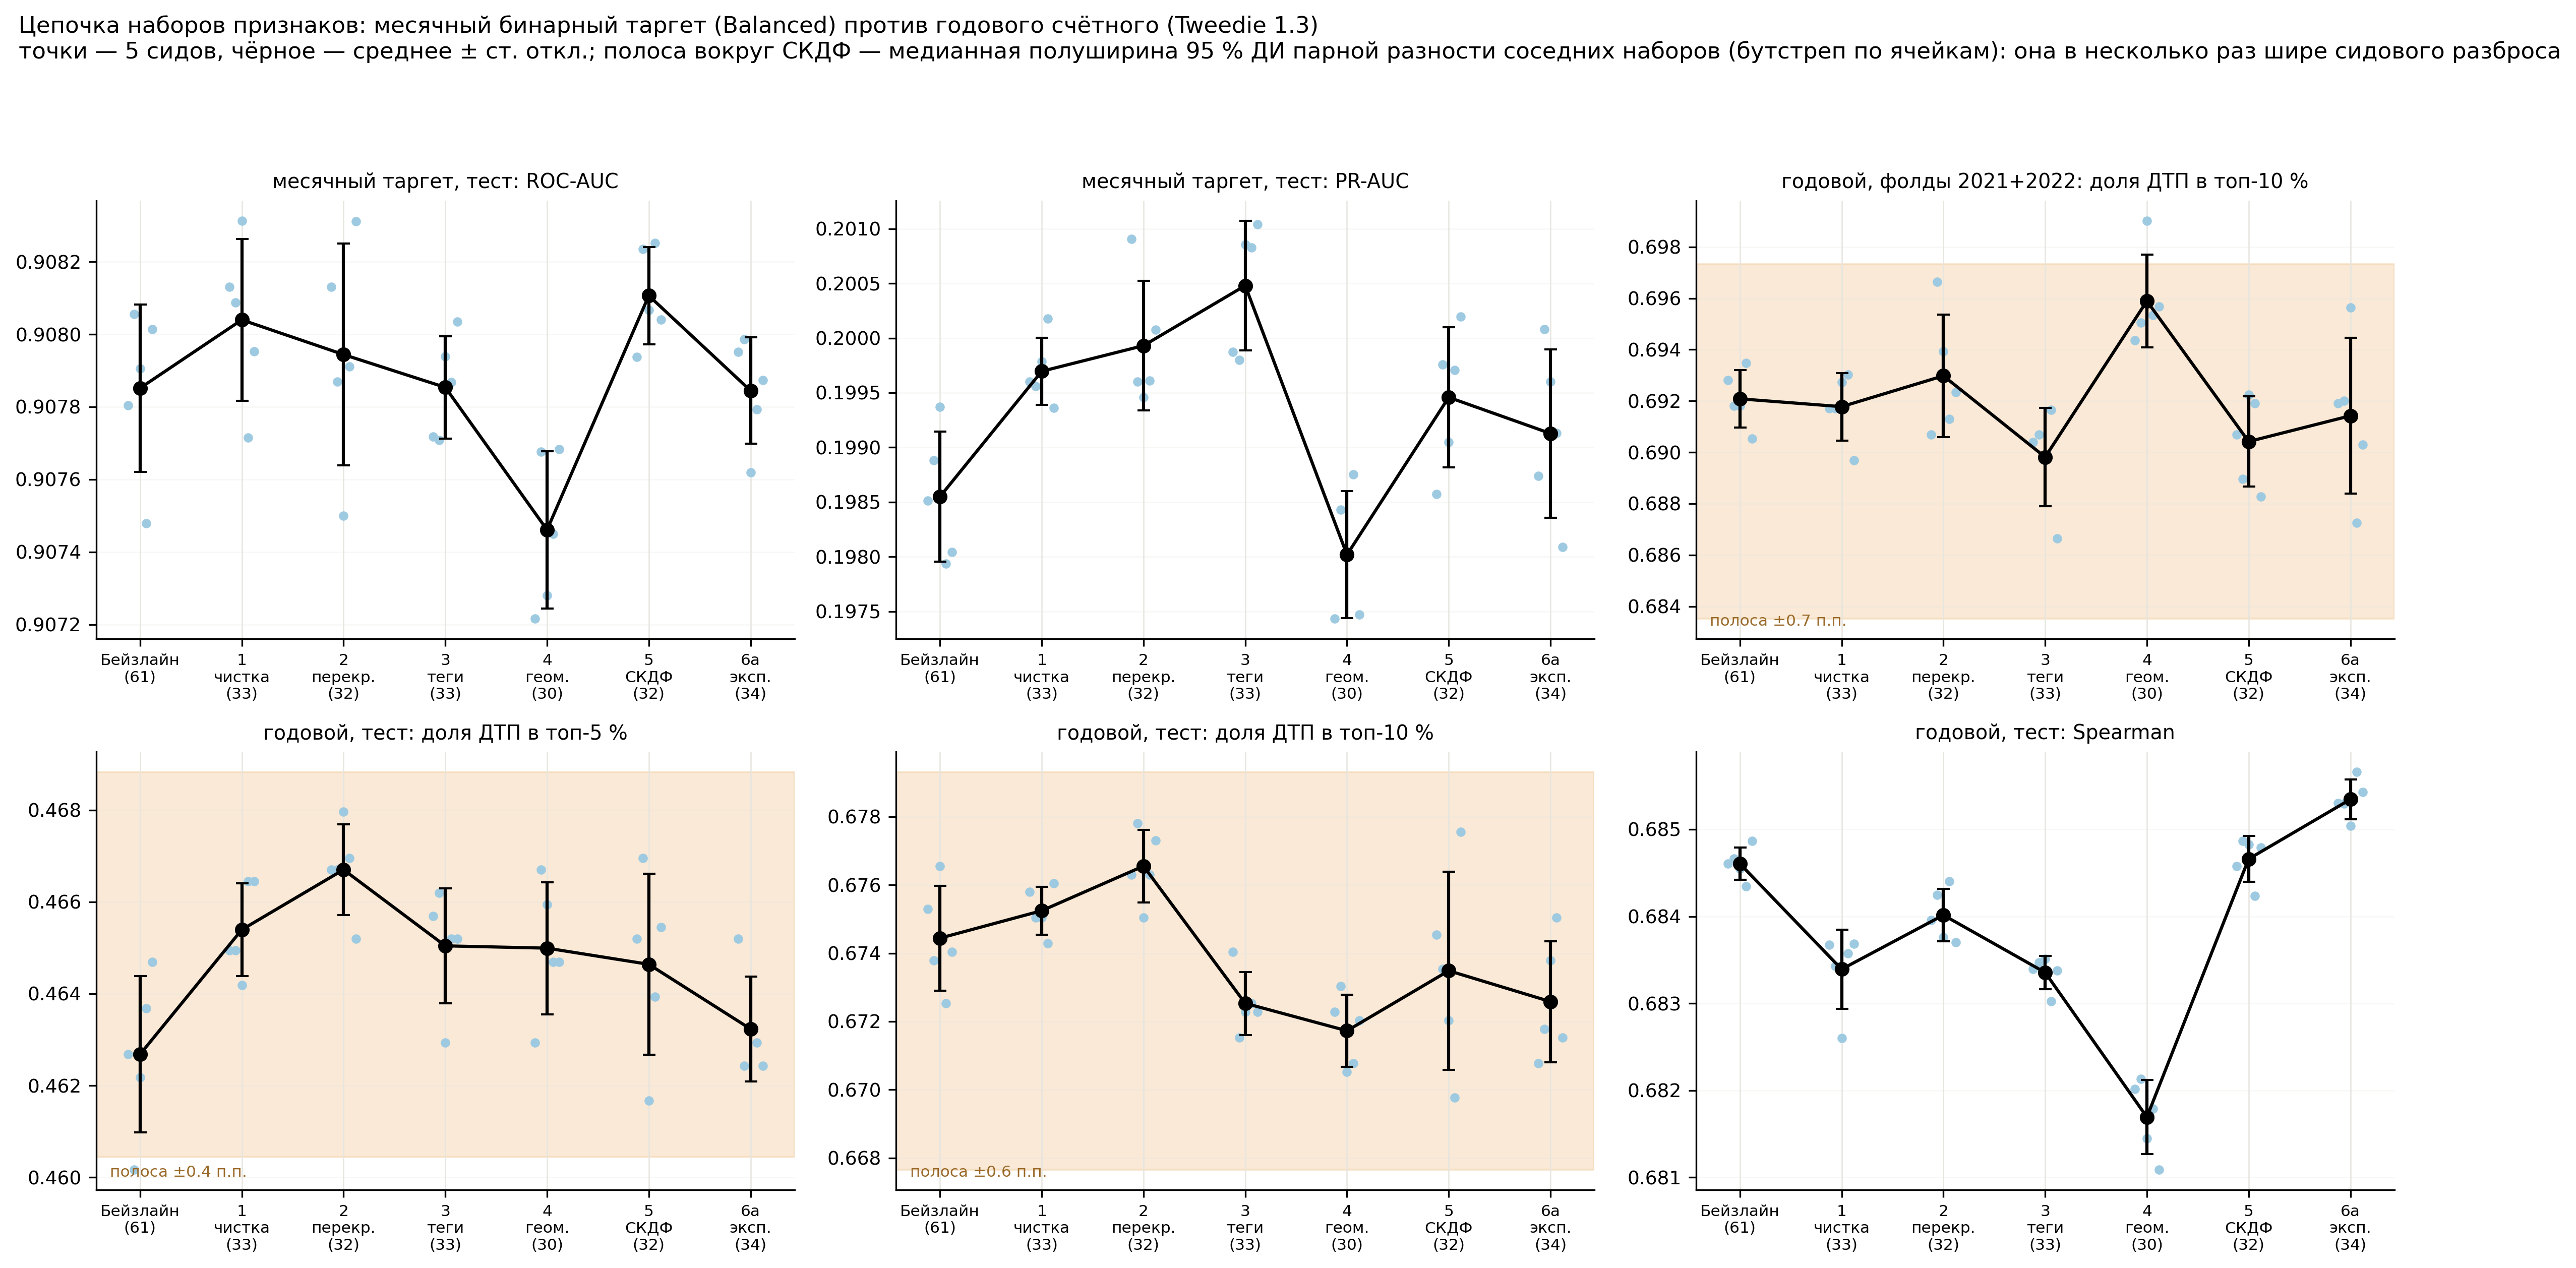

The data file committed next to this chart (first rows):
scale, period, metric, variant, seed_idx, value
месяц, test, roc_auc, road_geo_baseline, 0, 0.9078
месяц, test, roc_auc, road_geo_baseline, 1, 0.9081
месяц, test, roc_auc, road_geo_baseline, 2, 0.9079
месяц, test, roc_auc, road_geo_baseline, 3, 0.9075
месяц, test, roc_auc, road_geo_baseline, 4, 0.908
месяц, test, roc_auc, road_geo_v2_prune, 0, 0.9081
месяц, test, roc_auc, road_geo_v2_prune, 1, 0.9081
месяц, test, roc_auc, road_geo_v2_prune, 2, 0.9083
месяц, test, roc_auc, road_geo_v2_prune, 3, 0.9077
месяц, test, roc_auc, road_geo_v2_prune, 4, 0.908
месяц, test, roc_auc, road_geo_v2_junctions, 0, 0.9081
месяц, test, roc_auc, road_geo_v2_junctions, 1, 0.9079
месяц, test, roc_auc, road_geo_v2_junctions, 2, 0.9075
месяц, test, roc_auc, road_geo_v2_junctions, 3, 0.9079
месяц, test, roc_auc, road_geo_v2_junctions, 4, 0.9083
месяц, test, roc_auc, road_geo_v2_tags, 0, 0.9077
месяц, test, roc_auc, road_geo_v2_tags, 1, 0.9077
месяц, test, roc_auc, road_geo_v2_tags, 2, 0.9079
месяц, test, roc_auc, road_geo_v2_tags, 3, 0.9079
месяц, test, roc_auc, road_geo_v2_tags, 4, 0.908
месяц, test, roc_auc, road_geo_v2_geometry, 0, 0.9072
месяц, test, roc_auc, road_geo_v2_geometry, 1, 0.9077
месяц, test, roc_auc, road_geo_v2_geometry, 2, 0.9073
месяц, test, roc_auc, road_geo_v2_geometry, 3, 0.9074
месяц, test, roc_auc, road_geo_v2_geometry, 4, 0.9077
месяц, test, roc_auc, road_geo_v2_skdf, 0, 0.9079
месяц, test, roc_auc, road_geo_v2_skdf, 1, 0.9082
месяц, test, roc_auc, road_geo_v2_skdf, 2, 0.9081
месяц, test, roc_auc, road_geo_v2_skdf, 3, 0.9083
месяц, test, roc_auc, road_geo_v2_skdf, 4, 0.908
месяц, test, roc_auc, road_geo_v2_exposure_a, 0, 0.908
месяц, test, roc_auc, road_geo_v2_exposure_a, 1, 0.908
месяц, test, roc_auc, road_geo_v2_exposure_a, 2, 0.9076
месяц, test, roc_auc, road_geo_v2_exposure_a, 3, 0.9078
месяц, test, roc_auc, road_geo_v2_exposure_a, 4, 0.9079
месяц, test, pr_auc, road_geo_baseline, 0, 0.1985
месяц, test, pr_auc, road_geo_baseline, 1, 0.1989
месяц, test, pr_auc, road_geo_baseline, 2, 0.1994
месяц, test, pr_auc, road_geo_baseline, 3, 0.1979
месяц, test, pr_auc, road_geo_baseline, 4, 0.198
месяц, test, pr_auc, road_geo_v2_prune, 0, 0.1996
месяц, test, pr_auc, road_geo_v2_prune, 1, 0.1996
месяц, test, pr_auc, road_geo_v2_prune, 2, 0.1998
месяц, test, pr_auc, road_geo_v2_prune, 3, 0.2002
месяц, test, pr_auc, road_geo_v2_prune, 4, 0.1994
месяц, test, pr_auc, road_geo_v2_junctions, 0, 0.2009
месяц, test, pr_auc, road_geo_v2_junctions, 1, 0.1996
месяц, test, pr_auc, road_geo_v2_junctions, 2, 0.1995
месяц, test, pr_auc, road_geo_v2_junctions, 3, 0.1996
месяц, test, pr_auc, road_geo_v2_junctions, 4, 0.2001
месяц, test, pr_auc, road_geo_v2_tags, 0, 0.1999
месяц, test, pr_auc, road_geo_v2_tags, 1, 0.1998
месяц, test, pr_auc, road_geo_v2_tags, 2, 0.2009
месяц, test, pr_auc, road_geo_v2_tags, 3, 0.2008
месяц, test, pr_auc, road_geo_v2_tags, 4, 0.201
месяц, test, pr_auc, road_geo_v2_geometry, 0, 0.1974
месяц, test, pr_auc, road_geo_v2_geometry, 1, 0.1984
месяц, test, pr_auc, road_geo_v2_geometry, 2, 0.198
месяц, test, pr_auc, road_geo_v2_geometry, 3, 0.1988
месяц, test, pr_auc, road_geo_v2_geometry, 4, 0.1975
... 150 more rows
